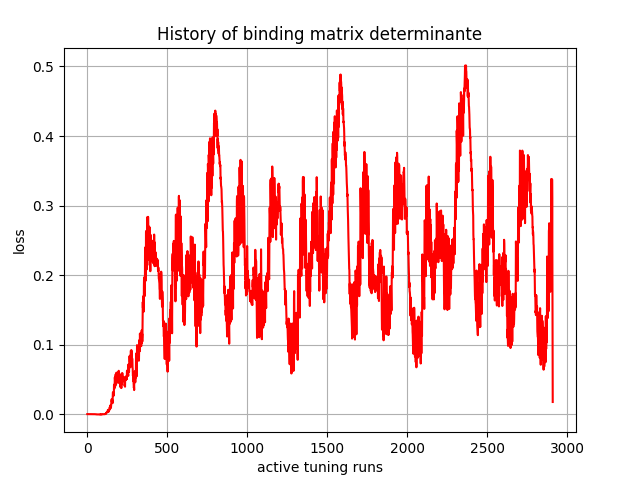

The file beside this chart, header and first rows:
, 0
0, -0.0
1, -7.8e-44
2, -2.062334e-39
3, -6.249075e-35
4, -1.1467245e-30
5, -6.765859e-29
6, -1.4361406e-25
7, 2.2780055e-25
8, 3.8779508e-22
9, 4.2349815e-20
10, 9.247531e-19
11, 2.5843293e-16
12, 1.9307256e-15
13, 3.5037492e-15
14, 3.484837e-14
15, 2.4867245e-13
16, 8.9639976e-13
17, -1.547629e-11
18, -8.060121e-11
19, -2.5723765e-10
20, -7.3035933e-10
21, -1.5576543e-09
22, -1.8434082e-09
23, -1.6665123e-08
24, -2.8866108e-08
25, -5.8827553e-08
26, -7.527458e-08
27, -1.3886553e-07
28, -3.4065076e-07
29, -5.749249e-07
30, -1.2168416e-06
31, -1.7374342e-06
32, -1.9320246e-06
33, -4.161025e-06
34, -6.132034e-06
35, -6.825929e-06
36, -8.956058e-06
37, -1.3484718e-05
38, -2.0847832e-05
39, -2.3533035e-05
40, -2.9455465e-05
41, -4.2839718e-05
42, -4.900793e-05
43, -6.8714035e-05
44, -7.2725656e-05
45, -7.007506e-05
46, -9.1714785e-05
47, -0.0001306
48, -0.0001368
49, -0.0001316
50, -0.0002249
51, -0.0002171
52, -0.0002177
53, -0.0002232
54, -0.0003295
55, -0.0002983
56, -0.0003137
57, -0.0003035
58, -0.0004411
59, -0.000391
... 2,850 more rows
